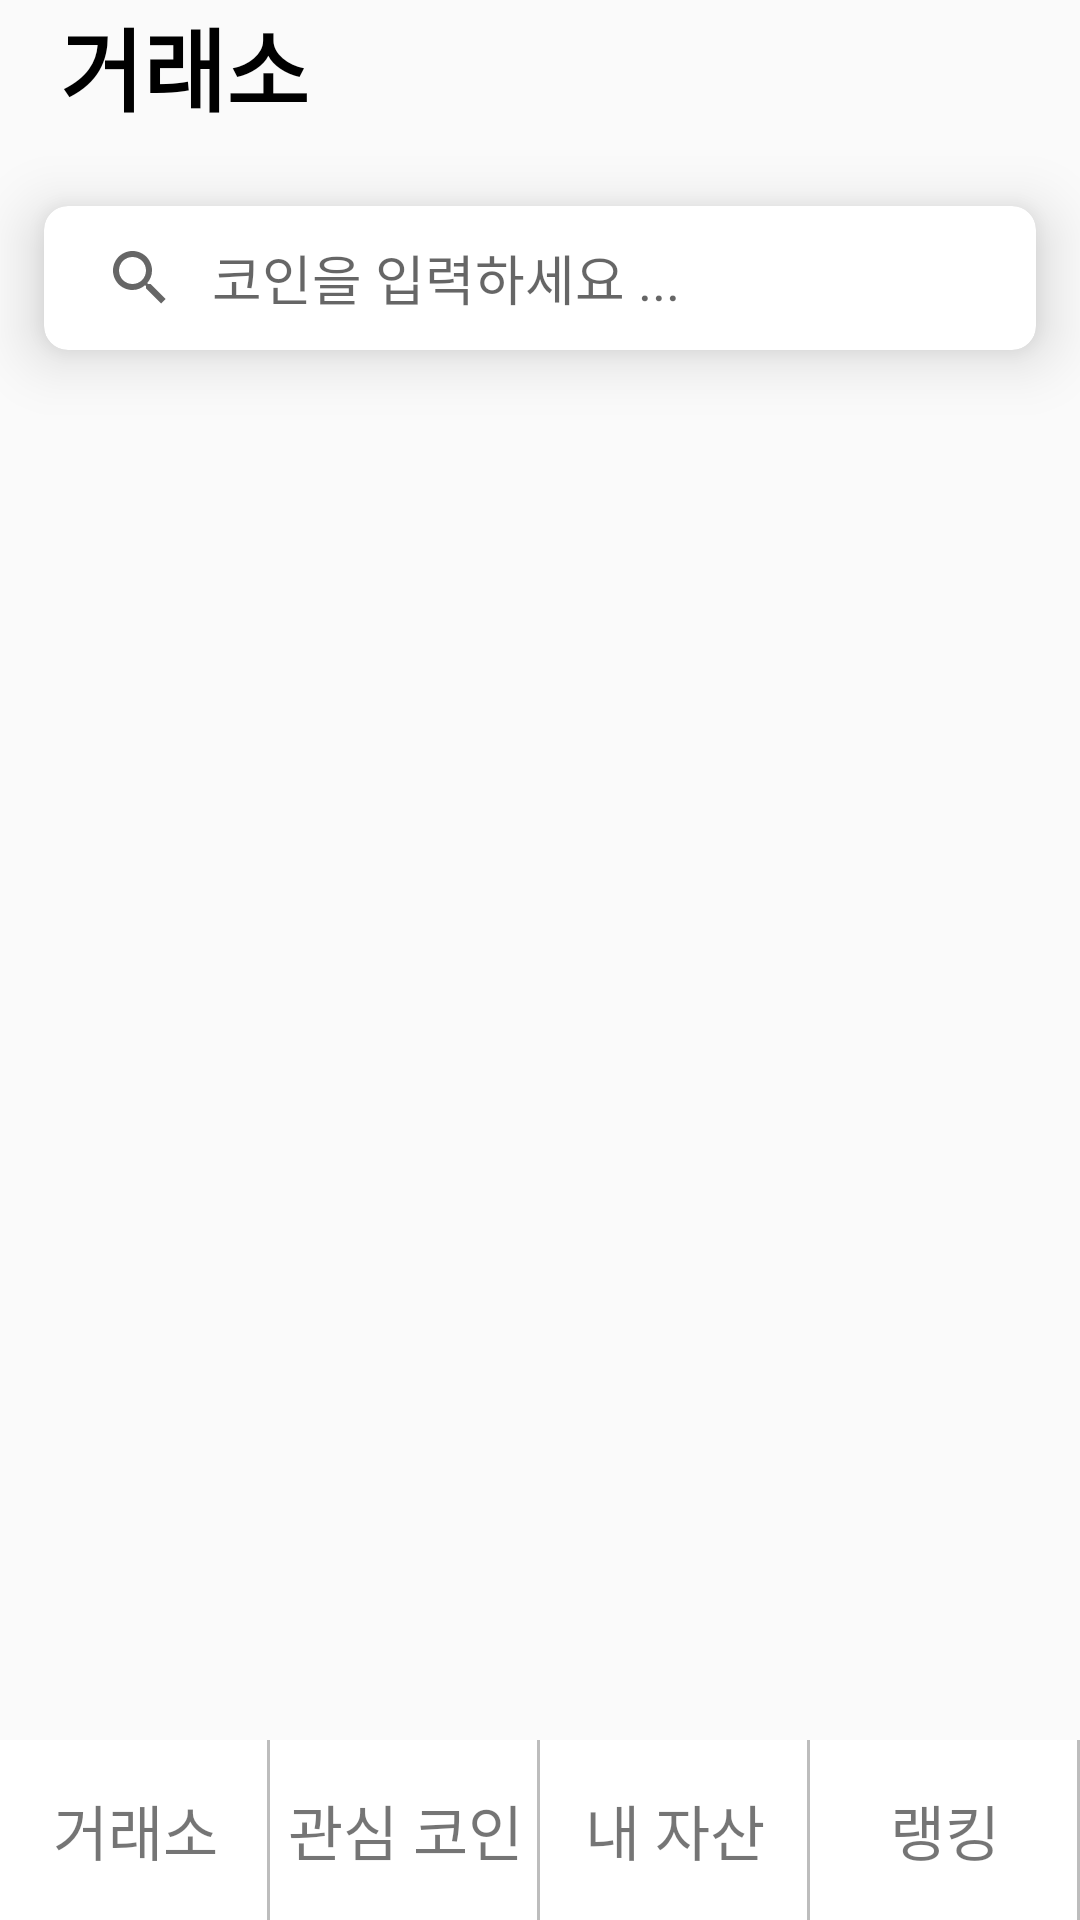

The Android layout XML behind this screen, and the referenced resources:
<!-- AndroidManifest.xml: application theme Theme.CoinFake -->
<!-- res/layout/fragment_exchange.xml -->
<?xml version="1.0" encoding="utf-8"?>
<layout xmlns:tools="http://schemas.android.com/tools"
    xmlns:android="http://schemas.android.com/apk/res/android"
    xmlns:app="http://schemas.android.com/apk/res-auto">
    <FrameLayout
        android:layout_width="match_parent"
        android:layout_height="match_parent"
        tools:context=".fragment.ExchangeFragment">

        <androidx.constraintlayout.widget.ConstraintLayout
            android:layout_width="match_parent"
            android:layout_height="match_parent">

            <TextView
                android:layout_width="match_parent"
                android:layout_height="40dp"
                android:text="거래소"
                android:layout_marginLeft="20dp"
                android:textColor="@color/black"
                android:textSize="30sp"
                android:textStyle="bold"

                app:layout_constraintTop_toTopOf="parent"
                tools:layout_editor_absoluteX="20dp" />

            <androidx.constraintlayout.widget.ConstraintLayout
                android:layout_marginTop="40dp"
                android:layout_width="match_parent"
                android:layout_height="match_parent"
                tools:context=".MainActivity">

                <com.google.android.material.card.MaterialCardView
                    android:id="@+id/materialCardView"
                    android:layout_width="0dp"
                    android:layout_height="wrap_content"
                    android:layout_marginTop="8dp"
                    app:cardCornerRadius="8dp"
                    app:cardElevation="12dp"
                    app:cardUseCompatPadding="true"
                    app:layout_constraintEnd_toEndOf="parent"
                    app:layout_constraintHorizontal_bias="0.0"
                    app:layout_constraintStart_toStartOf="parent"
                    app:layout_constraintTop_toTopOf="parent">

                    <androidx.appcompat.widget.SearchView
                        android:id="@+id/searchView"
                        android:layout_width="match_parent"
                        android:layout_height="wrap_content"
                        app:iconifiedByDefault="false"
                        app:queryBackground="@android:color/transparent"
                        app:queryHint="코인을 입력하세요 ..." />

                </com.google.android.material.card.MaterialCardView>

                <androidx.recyclerview.widget.RecyclerView
                    android:id="@+id/recyclerView"
                    android:layout_width="0dp"
                    android:layout_height="0dp"
                    app:layout_constraintBottom_toBottomOf="parent"
                    app:layout_constraintEnd_toEndOf="parent"
                    app:layout_constraintHorizontal_bias="0.5"
                    app:layout_constraintStart_toStartOf="parent"
                    app:layout_constraintTop_toBottomOf="@+id/materialCardView"
                    />

            </androidx.constraintlayout.widget.ConstraintLayout>



            <LinearLayout
                android:layout_width="match_parent"
                android:layout_height="5dp"
                app:layout_constraintBottom_toTopOf="@+id/linearLayout"
                android:orientation="horizontal">
                <LinearLayout
                    android:layout_width="match_parent"
                    android:layout_height="match_parent"
                    android:layout_weight="1"
                    android:background="@color/yellow"
                    />
                <LinearLayout
                    android:layout_width="match_parent"
                    android:layout_height="match_parent"
                    android:layout_weight="1"
                    />
                <LinearLayout
                    android:layout_width="match_parent"
                    android:layout_height="match_parent"
                    android:layout_weight="1"
                    />
                <LinearLayout
                    android:layout_width="match_parent"
                    android:layout_height="match_parent"
                    android:layout_weight="1"
                    />


            </LinearLayout>

            <LinearLayout
                android:id="@+id/linearLayout"
                android:layout_width="match_parent"
                android:layout_height="60dp"
                app:layout_constraintBottom_toBottomOf="parent">

                <TextView
                    android:id="@+id/exchangeTab"
                    android:layout_width="match_parent"
                    android:layout_height="match_parent"
                    android:layout_weight="1"
                    android:fontFamily="@font/bmjua"
                    android:gravity="center"
                    android:background="@drawable/taedori_right"
                    android:scaleType="fitXY"
                    android:text="거래소"
                    android:textSize="20sp" />

                <TextView
                    android:id="@+id/favoriteTab"
                    android:layout_width="match_parent"
                    android:layout_height="match_parent"
                    android:layout_weight="1"
                    android:fontFamily="@font/bmjua"
                    android:background="@drawable/taedori_right"
                    android:gravity="center"
                    android:scaleType="fitXY"
                    android:text="관심 코인"
                    android:textSize="20sp" />

                <TextView
                    android:id="@+id/assetTab"
                    android:layout_width="match_parent"
                    android:layout_height="match_parent"
                    android:layout_weight="1"
                    android:background="@drawable/taedori_right"
                    android:fontFamily="@font/bmjua"
                    android:gravity="center"
                    android:scaleType="fitXY"
                    android:text="내 자산"
                    android:textSize="20sp" />
                <TextView
                    android:id="@+id/rankgingTab"
                    android:layout_width="match_parent"
                    android:layout_height="match_parent"
                    android:layout_weight="1"
                    android:background="@drawable/taedori_right"
                    android:fontFamily="@font/bmjua"
                    android:gravity="center"
                    android:scaleType="fitXY"
                    android:text="랭킹"
                    android:textSize="20sp" />


            </LinearLayout>

        </androidx.constraintlayout.widget.ConstraintLayout>

    </FrameLayout>
</layout>
<!-- resources referenced by this layout -->
<resources>
  <!-- drawable taedori_right (drawable) -->
  <?xml version="1.0" encoding="utf-8"?>
  <layer-list xmlns:android="http://schemas.android.com/apk/res/android" >
  
      <item
          android:bottom="-5dp"
          android:left="-5dp"
          android:top="-5dp">
          <shape android:shape="rectangle" >
              <solid android:color="@color/white" />
  
              <stroke
                  android:width="1dp"
                  android:color="#BDBDBD" />
          </shape>
      </item>
  
  </layer-list>
  <style name="Theme.CoinFake" parent="Theme.AppCompat.Light">
          
          <item name="windowNoTitle">true</item>
          <item name="colorPrimary">@color/purple_500</item>
          <item name="colorPrimaryVariant">@color/purple_700</item>
          <item name="colorOnPrimary">@color/white</item>
          
          <item name="colorSecondary">@color/teal_200</item>
          <item name="colorSecondaryVariant">@color/teal_700</item>
          <item name="colorOnSecondary">@color/black</item>
          
          <item name="android:statusBarColor">?attr/colorPrimaryVariant</item>
          
      </style>
  <!-- not gathered from this repository: default colours our renderer supplied (Android Studio template values) -->
  <color name="purple_500">#FF6200EE</color>
  <color name="purple_700">#FF3700B3</color>
  <color name="teal_200">#FF03DAC5</color>
  <color name="teal_700">#FF018786</color>
  <color name="black">#FF000000</color>
  <color name="white">#FFFFFFFF</color>
</resources>
